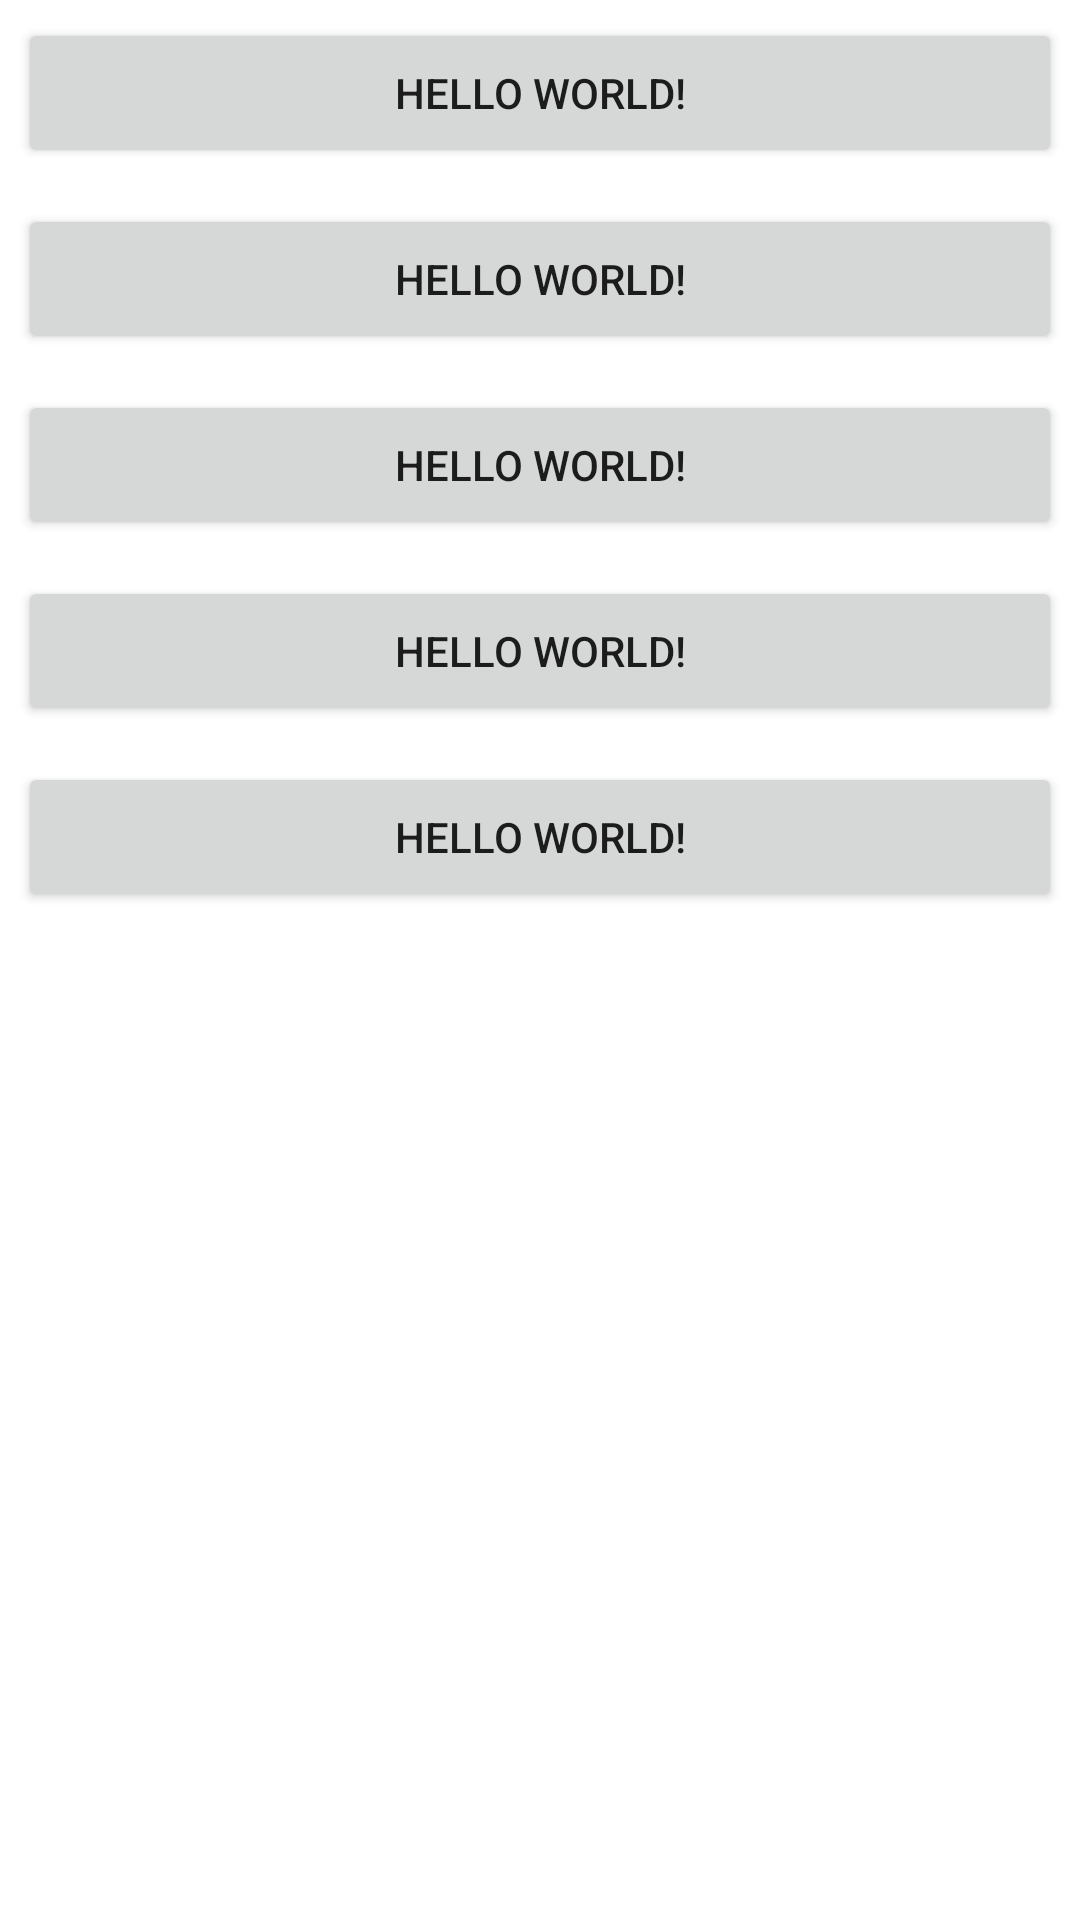

Here is an Android app screen rendered from its layout file. Give the layout XML and the strings, colors and styles it references.
<!-- AndroidManifest.xml: application theme Theme.MyLibApplication -->
<!-- res/layout/activity_main.xml -->
<?xml version="1.0" encoding="utf-8"?>
<LinearLayout xmlns:android="http://schemas.android.com/apk/res/android"
    xmlns:app="http://schemas.android.com/apk/res-auto"
    xmlns:tools="http://schemas.android.com/tools"
    android:layout_width="match_parent"
    android:orientation="vertical"
    android:layout_height="match_parent"
    tools:context=".MainActivity">

    <Button
        android:id="@+id/btn_01"
        android:layout_width="match_parent"
        android:layout_height="50dp"
        android:text="Hello World!"
        android:layout_margin="6dp" />

    <Button
        android:id="@+id/btn_02"
        android:layout_width="match_parent"
        android:layout_height="50dp"
        android:text="Hello World!"
        android:layout_margin="6dp" />

    <Button
        android:id="@+id/btn_03"
        android:layout_width="match_parent"
        android:layout_height="50dp"
        android:text="Hello World!"
        android:layout_margin="6dp" />

    <Button
        android:id="@+id/btn_04"
        android:layout_width="match_parent"
        android:layout_height="50dp"
        android:text="Hello World!"
        android:layout_margin="6dp" />

    <Button
        android:id="@+id/btn_05"
        android:layout_width="match_parent"
        android:layout_height="50dp"
        android:text="Hello World!"
        android:layout_margin="6dp" />


</LinearLayout>
<!-- resources referenced by this layout -->
<resources>
  <style name="Theme.MyLibApplication" parent="Theme.MaterialComponents.DayNight.DarkActionBar">
          
          <item name="colorPrimary">@color/purple_500</item>
          <item name="colorPrimaryVariant">@color/purple_700</item>
          <item name="colorOnPrimary">@color/white</item>
          
          <item name="colorSecondary">@color/teal_200</item>
          <item name="colorSecondaryVariant">@color/teal_700</item>
          <item name="colorOnSecondary">@color/black</item>
          
          <item name="android:statusBarColor" tools:targetApi="l">?attr/colorPrimaryVariant</item>
          
      </style>
  <!-- not gathered from this repository: default colours our renderer supplied (Android Studio template values) -->
  <color name="purple_500">#FF6200EE</color>
  <color name="purple_700">#FF3700B3</color>
  <color name="teal_200">#FF03DAC5</color>
  <color name="teal_700">#FF018786</color>
  <color name="black">#FF000000</color>
  <color name="white">#FFFFFFFF</color>
</resources>
